Image classification data set "actual_training_testing_data" (rdk004/CNN_WBC_Classifier on GitHub). Class labels (8): basophil, eosinophil, erythroblast, immature granulocyte, lymphocyte, monocyte, neutrophil, thrombocyte.

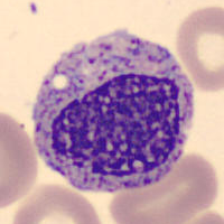
Label: immature granulocyte

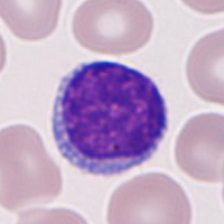
Label: lymphocyte

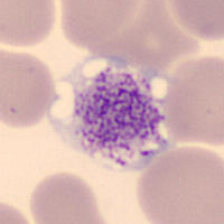
Label: thrombocyte

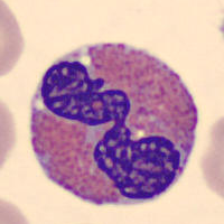
Label: eosinophil

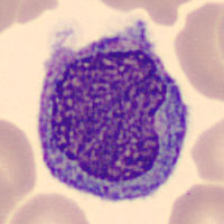
Label: monocyte

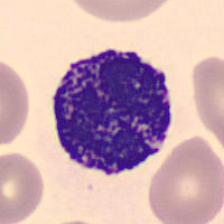
Label: basophil
